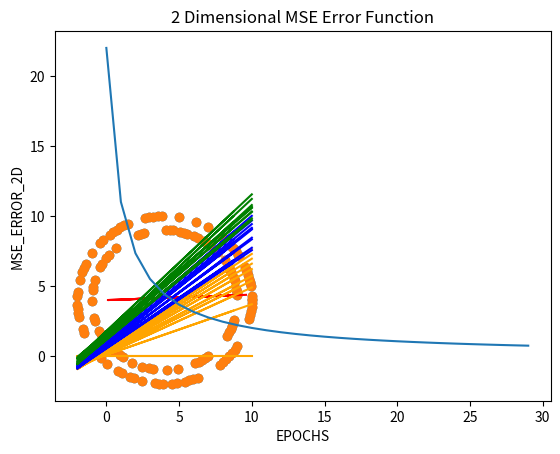

Python code for this plot: (Note: this script raises an exception after producing the figure.)
import matplotlib.pyplot as plt
import numpy as np
from mpl_toolkits.mplot3d import Axes3D

# define angle and datatypes to draw a circle
angle = np.arange(0,7,0.05)
np.random.seed(1)
r = 5 + np.random.randint(0,2,angle.shape[0])
xx= r * np.cos(angle) + 4
yy= r * np.sin(angle) + 4

xt = []
sum2 = 0
p =[]
y_predd = []
sum3=[]


#we need to convert x1 and y1 to array to use in the gradient descent method
x1 = np.array(xx)
y1 = np.array(yy)
plt.scatter(x1,y1)

###closed equation and find the best line to classify data###
xtest = np.array([[8],[0.1],[6.75],[4.25],[8.7],[1.2],[5],[9.6]])
x =np.c_[np.ones((len(x1),1)),x1]
zaviye = np.linalg.inv(x.T.dot(x)).dot(x.T).dot(y1)
xtestb = np.c_[np.ones((len(xtest),1)),xtest]
ypred = xtestb.dot(zaviye)
plt.title('2 Dimensional Closed Equation ')
plt.plot(xtest,ypred,'r')
plt.show()

m =0
c =0
M=[]
C=[]

###gradient descent method and after some epochs we'll converg to a best line to classify data###

l = 0.01 #learning rate 
epochs = 30

n = int(len(x1))
#define a function to draw a line to converg a line
def plot_line( y , data_points,i) :
    x_values = data_points#[ i for i in range(int(min(data_points))-1 , int(max(data_points))+2)]
    y_values = y #[ y_pred for x in x_values]
    if 0<=i<10  :
        plt.plot(x_values, y_values, 'orange')
    if 10<=i<20:
        plt.plot(x_values, y_values, 'blue')
    if 20<=i<30:
        plt.plot(x_values, y_values, 'green')
# we define a for loop to find a best line after some epochs


for i in range(epochs):
    y_pred = m*x1 + c
    d_m = (2/n) * sum(x1 * (y_pred - y1[i]))
    d_c = (2/n) * sum(y_pred - y1[i])
    m = m - l * d_m #update m in each iteration
    c = c - l * d_c #update c in each iteration
    M.append(m)
    C.append(c)
    plot_line(y_pred,x1,i)
#draw a circle again
print('Optimum m in "y = m * x + c" is {}'.format(M[29]))
print('Optimum c in "y = m * x + c" is {}'.format(C[29]))
plt.title('2 Dimensional Gradient Descent ')
plt.scatter(x1,y1)
plt.xlabel('X')
plt.ylabel('Y')
plt.show()
#we define a mean square error function to find a error in every update and epoch
sum2=0
sm = []
smm=[]
smm1 = []
epoch = np.arange(30)

for j in range(len(M)):
    for i in range(len(x1)):
        y = M[j] * x1[i] + C[j]
        y_predd.append(y)
    for i in range(len(x1)):
        #mean square error formula
        sum2 = (1/len(y_predd))*(((y1[i] - y_predd[i])*(y1[i] - y_predd[i])))
        smm.append(sum2)
        smm1.append(sum2)
        sum2 = 0
    sm.append(np.sum(smm))
    smm = []
#we draw a 2 dimensional plot for error function that we found
plt.title('2 Dimensional MSE Error Function')
plt.plot(sm)
plt.xlabel('EPOCHS')
plt.ylabel('MSE_ERROR_2D')
plt.show()

    
def draw_3d_plot():
    #we draw a 3 dimensional plot for error function that we found
    x11,x12= np.meshgrid(sm,sm)
    z11,z12 = np.meshgrid(M,C)
    fig = plt.figure(figsize = (8,8))
    ax = fig.gca(projection = '3d')
    s= ax.plot_surface(z11,z12,x11,cmap = plt.cm.rainbow)
    cset = ax.contour(z11,z12,x11,zdir='z',offset=0,cmap = plt.cm.rainbow)#define contour for 3D plot
    plt.title('3 Dimensional Error Function with draw 3 Dimensional contour')
    plt.ylabel('C : from y_pred = x * M + C')
    plt.xlabel('M : from y_pred = x * M + C')
    plt.show()
    plt.title('2 Dimensional contour by showing direction of convergence')
    plt.xlabel('M : from y_pred = x * M + C')
    plt.ylabel('Error')
    plt.contourf(z11,x12,x11)# define a 2 dimensional countor for 3D plot
    plt.colorbar();
    plt.scatter(z11,x11,marker='v',color="yellow")
    plt.show()
draw_3d_plot()
#we define a MAE function to find a error in every update and epoch
sum2=0
sm = []
smm=[]
for j in range(len(M)):
    for i in range(len(x1)):
        y = M[j] * x1[i] + C[j]
        y_predd.append(y)
    for i in range(len(x1)):
        sum2 = (1/len(y_predd))*abs(((y1[i] - y_predd[i])))
        smm.append(sum2)
        sum2 = 0
    sm.append(np.sum(smm))
    smm = []
plt.title('2 Dimensional MAE Error Function')
plt.plot(sm)
plt.xlabel('EPOCHS')
plt.ylabel('MSA_ERROR_2D')
plt.show()
draw_3d_plot()
plt.show()
#we define a UKA function to find a error in every update and epoch
sum2=0
sm = []
smm=[]
for j in range(len(M)):
    for i in range(len(x1)):
        y = M[j] * x1[i] + C[j]
        y_predd.append(y)
    for i in range(len(x1)):
        sum2 = (1/len(y_predd))*((y1[i] - y_predd[i]))
        smm.append(sum2)
        sum2 = 0
    sm.append(np.sum(smm))
    smm = []
plt.title('2 Dimensional UKE Error Function')
plt.plot(sm)
plt.xlabel('EPOCHS')
plt.ylabel('UKE_ERROR_2D')
plt.show()
draw_3d_plot()



    
